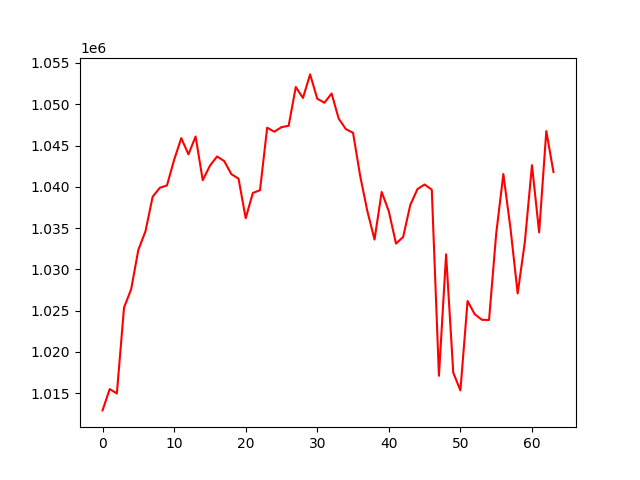

Source data for this figure (header and first rows):
, 0
0, 1012897
1, 1015483
2, 1014942
3, 1025351
4, 1027592
5, 1032352
6, 1034614
7, 1038786
8, 1039877
9, 1040161
10, 1043261
11, 1045896
12, 1043924
13, 1046096
14, 1040792
15, 1042540
16, 1043678
17, 1043113
18, 1041528
19, 1040980
20, 1036191
21, 1039250
22, 1039583
23, 1047153
24, 1046676
25, 1047225
26, 1047388
27, 1052089
28, 1050760
29, 1053618
30, 1050673
31, 1050183
32, 1051301
33, 1048250
34, 1046983
35, 1046541
36, 1041288
37, 1037048
38, 1033599
39, 1039370
40, 1037019
41, 1033112
42, 1033917
43, 1037800
44, 1039718
45, 1040278
46, 1039648
47, 1017090
48, 1031806
49, 1017479
50, 1015317
51, 1026152
52, 1024551
53, 1023881
54, 1023853
55, 1034321
56, 1041541
57, 1034928
58, 1027077
59, 1033283
... 4 more rows
